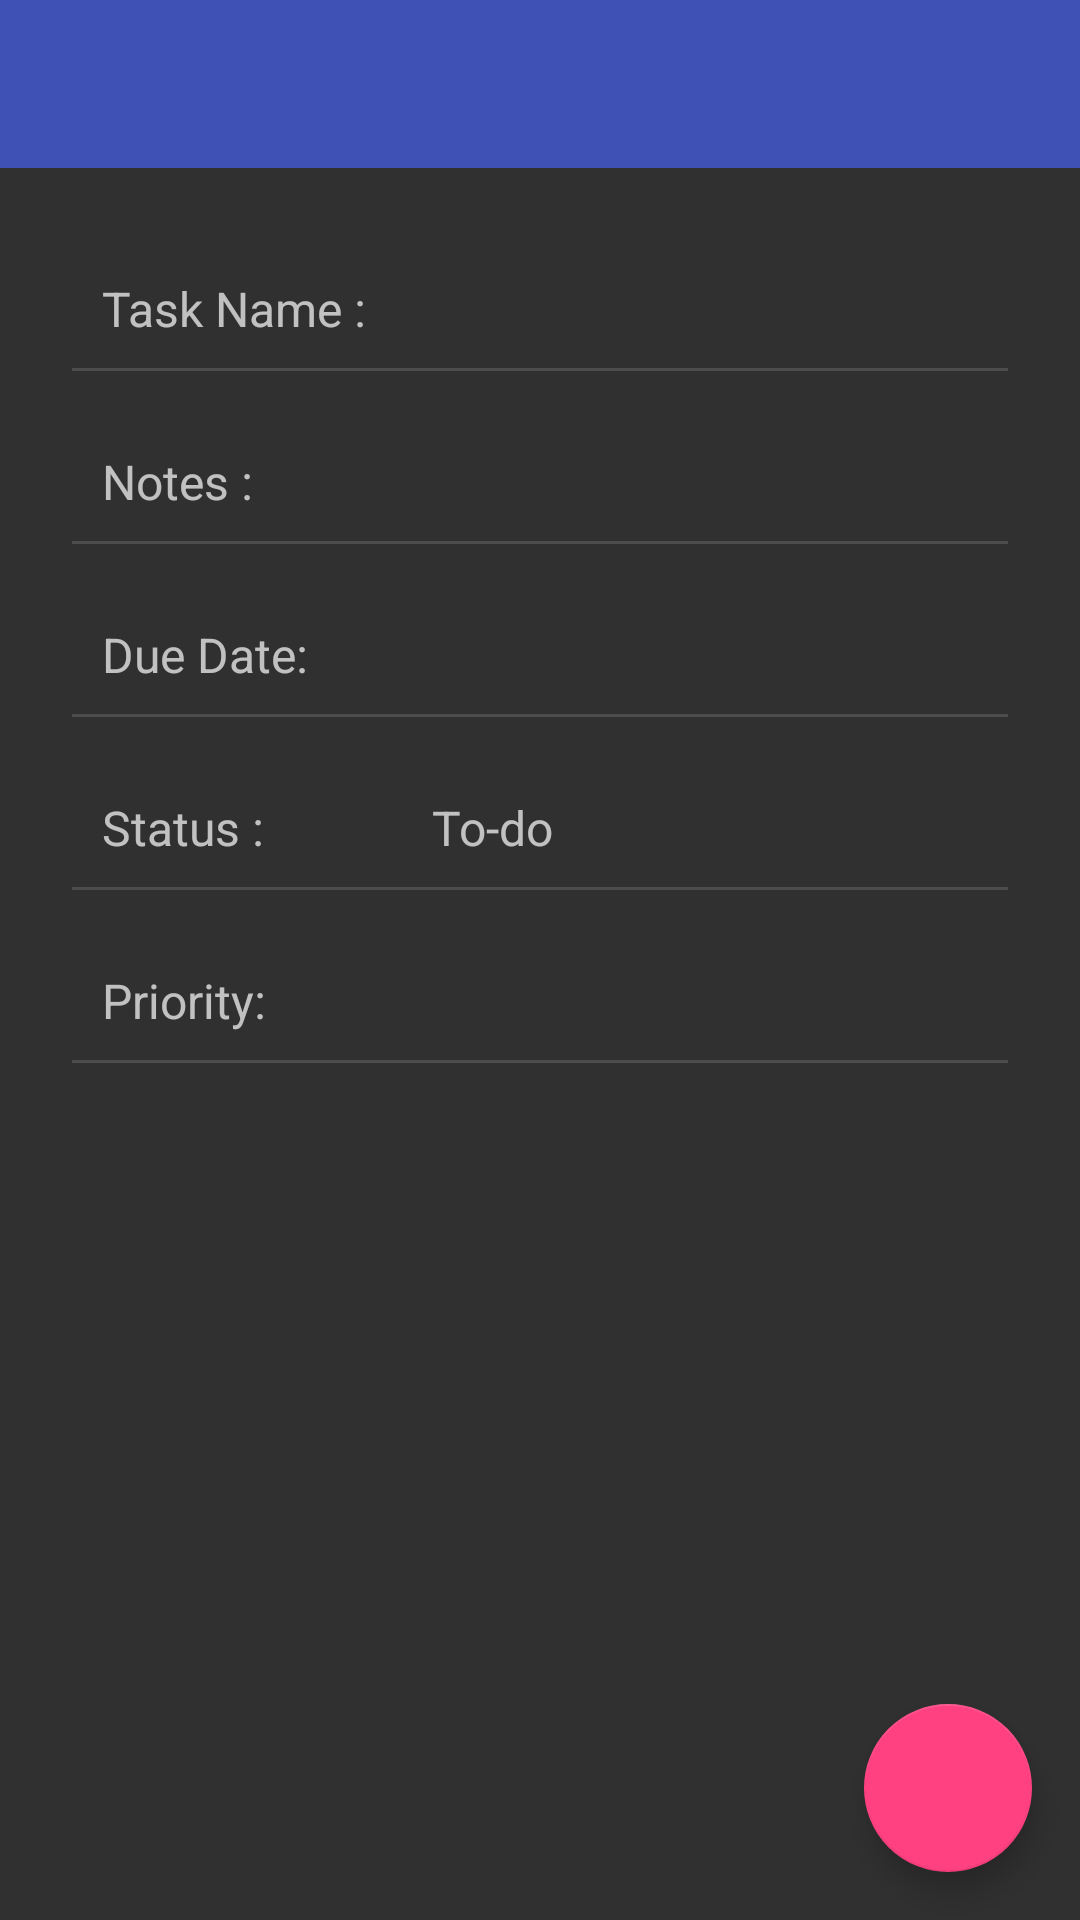

Produce the Android XML layout that renders to this screen, including the resource entries it uses.
<!-- AndroidManifest.xml: activity theme AppTheme -->
<!-- res/layout/activity_view.xml -->
<?xml version="1.0" encoding="utf-8"?>
<android.support.design.widget.CoordinatorLayout
    android:id="@+id/main_content"
    xmlns:android="http://schemas.android.com/apk/res/android"
    xmlns:app="http://schemas.android.com/apk/res-auto"
    android:layout_width="match_parent"
    android:layout_height="match_parent">

    <android.support.v7.widget.Toolbar
        android:id="@+id/toolbar"
        android:minHeight="?attr/actionBarSize"
        android:background="?attr/colorPrimary"
        android:textSize="18sp"
        android:layout_width="match_parent"
        android:layout_height="wrap_content">
        <TextView
            android:id="@+id/toolbarTitle"
            android:layout_width="wrap_content"
            android:layout_height="wrap_content"
            android:textSize="18sp"/>
    </android.support.v7.widget.Toolbar>

    <ScrollView
        android:id="@+id/viewContainer"
        android:layout_width="match_parent"
        android:layout_height="match_parent"
        android:layout_marginTop="?attr/actionBarSize"
        android:paddingTop="10dp"
        android:paddingRight="24dp"
        android:paddingLeft="24dp"
        android:paddingBottom="24dp">
        <RelativeLayout
            xmlns:android="http://schemas.android.com/apk/res/android"
            android:layout_width="match_parent"
            android:layout_height="match_parent">

            <LinearLayout
                android:id="@+id/nameContainer"
                android:layout_width="match_parent"
                android:layout_height="wrap_content"
                android:layout_alignParentTop="true"
                style="@style/ContainerPadding"
                android:orientation="horizontal">
                <TextView
                    android:layout_width="wrap_content"
                    android:layout_height="wrap_content"
                    android:textSize="16sp"
                    android:minWidth="100dp"
                    android:text="@string/view_label_name"/>
                <TextView
                    android:id="@+id/name"
                    android:layout_width="match_parent"
                    android:layout_height="wrap_content"
                    android:textSize="16sp"
                    android:layout_marginLeft="10dp"/>
            </LinearLayout>

            <LinearLayout
                android:id="@+id/additionalNotes"
                android:layout_width="match_parent"
                android:layout_height="wrap_content"
                style="@style/ContainerPadding"
                android:layout_below="@+id/nameContainer"
                android:orientation="horizontal">

                <TextView
                    android:layout_width="wrap_content"
                    android:layout_height="wrap_content"
                    android:textSize="16sp"
                    android:minWidth="100dp"
                    android:text="@string/item_notes_label"/>

                <TextView
                    android:id="@+id/notes"
                    android:layout_width="match_parent"
                    android:layout_height="wrap_content"
                    android:textSize="16sp"
                    android:layout_marginLeft="10dp" />
            </LinearLayout>

            <LinearLayout
                android:id="@+id/dueDateContainer"
                android:layout_width="match_parent"
                android:layout_height="wrap_content"
                style="@style/ContainerPadding"
                android:layout_below="@+id/additionalNotes"
                android:orientation="horizontal">

                <TextView
                    android:id="@+id/dueDateLabel"
                    android:layout_width="wrap_content"
                    android:layout_height="wrap_content"
                    android:visibility="visible"
                    android:minWidth="100dp"
                    android:textSize="16sp"
                    android:text="@string/due_date_label"/>

                <TextView
                    android:id="@+id/dueDateText"
                    android:layout_width="match_parent"
                    android:layout_height="wrap_content"
                    android:textSize="16sp"
                    android:layout_marginLeft="10dp"
                    android:visibility="visible"/>
            </LinearLayout>

            <LinearLayout
                android:id="@+id/statusContainer"
                android:layout_width="match_parent"
                android:layout_height="wrap_content"
                android:layout_below="@+id/dueDateContainer"
                style="@style/ContainerPadding"
                android:orientation="horizontal" >

                <TextView
                    android:layout_width="wrap_content"
                    android:layout_height="wrap_content"
                    android:ellipsize="end"
                    android:maxLines="1"
                    android:minWidth="100dp"
                    android:textSize="16sp"
                    android:text="@string/status_label" />

                <TextView
                    android:id="@+id/statusTextView"
                    android:layout_width="wrap_content"
                    android:layout_height="wrap_content"
                    android:ellipsize="end"
                    android:maxLines="1"
                    android:layout_marginLeft="10dp"
                    android:textSize="16sp"
                    android:text="@string/status_todo" />
            </LinearLayout>
            <LinearLayout
                android:layout_width="match_parent"
                android:layout_height="wrap_content"
                android:layout_below="@+id/statusContainer"
                style="@style/ContainerPadding"
                android:orientation="horizontal" >

                <TextView
                    android:layout_width="wrap_content"
                    android:layout_height="wrap_content"
                    android:ellipsize="end"
                    android:maxLines="1"
                    android:textSize="16sp"
                    android:minWidth="100dp"
                    android:text="@string/priority_label" />

                <TextView
                    android:id="@+id/priorityTextView"
                    android:layout_width="wrap_content"
                    android:layout_height="wrap_content"
                    android:ellipsize="end"
                    android:maxLines="1"
                    android:layout_marginLeft="10dp"
                    android:textSize="16sp"
                    android:text="" />
            </LinearLayout>
        </RelativeLayout>
    </ScrollView>

    <android.support.design.widget.FloatingActionButton
        android:id="@+id/fab"
        android:layout_width="wrap_content"
        android:layout_height="wrap_content"
        android:layout_gravity="bottom|right"
        android:layout_margin="16dp"
        android:src="@drawable/ic_edit_white_48dp"
        app:layout_anchor="@id/viewContainer"
        app:layout_anchorGravity="bottom|right|end"/>

</android.support.design.widget.CoordinatorLayout>
<!-- resources referenced by this layout -->
<resources>
  <string name="due_date_label">Due Date:</string>
  <string name="item_notes_label">Notes :</string>
  <string name="priority_label">Priority:</string>
  <string name="status_label">Status :</string>
  <string name="status_todo">To-do</string>
  <string name="view_label_name">Task Name :</string>
  <style name="ContainerPadding">
          <item name="android:padding">10dp</item>
          <item name="android:layout_marginTop">@dimen/text_margin_top</item>
          <item name="android:background">@drawable/bottom_border</item>
      </style>
  <style name="AppTheme" parent="Theme.AppCompat.NoActionBar">
          
          <item name="colorPrimary">@color/colorPrimary</item>
          <item name="colorPrimaryDark">@color/colorPrimaryDark</item>
          <item name="colorAccent">@color/colorAccent</item>
          <item name="windowNoTitle">true</item>
          <item name="windowActionBar">false</item>
      </style>
  <dimen name="text_margin_top">16dp</dimen>
  <!-- drawable bottom_border (drawable) -->
  <?xml version="1.0" encoding="utf-8"?>
  <layer-list xmlns:android="http://schemas.android.com/apk/res/android">
  
      <item>
          <shape android:shape="rectangle" ></shape>
      </item>
  
      <item android:top="-2dp" android:right="-2dp" android:left="-2dp">
          <shape>
              <solid android:color="@android:color/transparent" />
              <stroke
                  android:width="1dp"
                  android:color="@color/gray_50_opacity" />
          </shape>
      </item>
  
  </layer-list>
  <color name="colorPrimary">#3F51B5</color>
  <color name="colorPrimaryDark">#303F9F</color>
  <color name="colorAccent">#FF4081</color>
  <color name="gray_50_opacity">#4D8a8a8a</color>
</resources>
